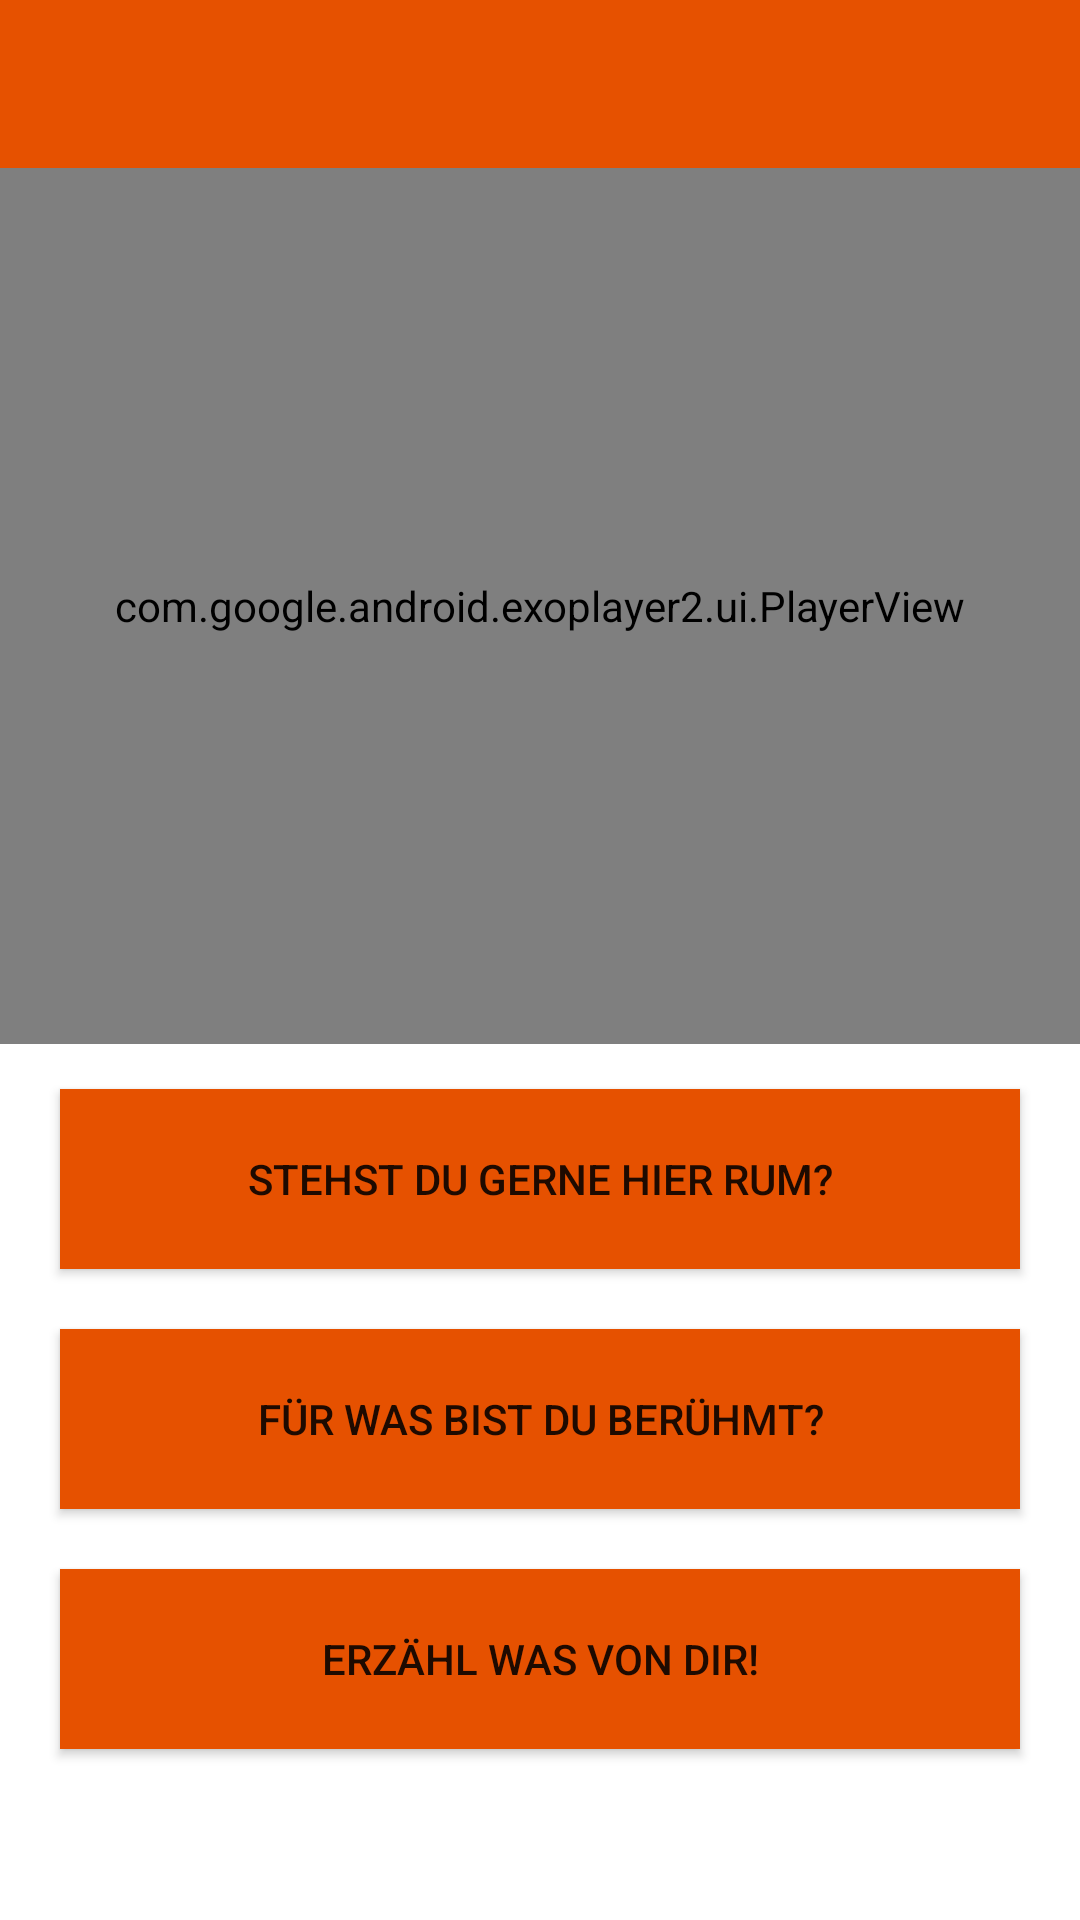

Reconstruct the res/layout file that produces this screen, plus the resources it refers to.
<!-- AndroidManifest.xml: application theme AppTheme -->
<!-- res/layout/activity_scan_result.xml -->
<?xml version="1.0" encoding="utf-8"?>
<LinearLayout xmlns:android="http://schemas.android.com/apk/res/android"
    xmlns:tools="http://schemas.android.com/tools"
    android:layout_width="match_parent"
    android:layout_height="match_parent"
    android:background="@android:color/white"
    android:orientation="vertical">

  <com.google.android.material.appbar.AppBarLayout
      android:layout_width="match_parent"
      android:layout_height="wrap_content"
      >

    <include layout="@layout/toolbar"/>
  </com.google.android.material.appbar.AppBarLayout>
  <com.google.android.exoplayer2.ui.PlayerView
      android:id="@+id/video"
      android:layout_width="match_parent"
      android:layout_height="0dp"
      android:layout_weight="0.5"
      android:background="@android:color/white"
      />


  <LinearLayout
      android:layout_width="match_parent"
      android:layout_height="0dp"
      android:layout_weight="0.5"
      android:orientation="vertical">

    <Button
        android:id="@+id/question1"
        android:layout_width="match_parent"
        android:layout_marginBottom="20dp"
        android:layout_gravity="center_vertical"
        android:layout_marginTop="15dp"
        android:layout_marginStart="20dp"
        android:layout_marginEnd="20dp"
        android:layout_height="60dp"
        android:text="Stehst du gerne hier rum?"
        android:layout_centerInParent="true"
        android:background="@color/colorAccent"
        />

    <Button
        android:id="@+id/question2"
        android:layout_width="match_parent"
        android:layout_marginBottom="20dp"
        android:layout_gravity="center_vertical"
        android:layout_marginStart="20dp"
        android:layout_marginEnd="20dp"
        android:layout_height="60dp"
        android:text="Für was bist du berühmt?"
        android:layout_centerInParent="true"
        android:background="@color/colorAccent"
        />

    <Button
        android:id="@+id/question3"
        android:layout_width="match_parent"
        android:layout_marginBottom="20dp"
        android:layout_gravity="center_vertical"
        android:layout_marginStart="20dp"
        android:layout_marginEnd="20dp"
        android:layout_height="60dp"
        android:text="Erzähl was von dir!"
        android:layout_centerInParent="true"
        android:background="@color/colorAccent"
        />



#

  </LinearLayout>

</LinearLayout>
<!-- res/layout/toolbar.xml (included above) -->
<?xml version="1.0" encoding="utf-8"?>
<androidx.appcompat.widget.Toolbar
    xmlns:android="http://schemas.android.com/apk/res/android"
    xmlns:app="http://schemas.android.com/apk/res-auto"
    android:id="@+id/toolbar"
    android:layout_width="match_parent"
    android:layout_height="?attr/actionBarSize"
    android:background="@color/colorPrimaryDark"
    android:theme="@style/ThemeOverlay.MaterialComponents.Dark.ActionBar"
    app:popupTheme="@style/ThemeOverlay.MaterialComponents.Light"
    >


  <TextView
      android:id="@+id/toolbar_title"
      android:layout_width="wrap_content"
      android:layout_height="wrap_content"
      android:layout_gravity="center"
      android:textColor="@android:color/white"
      android:textStyle="bold"
      android:textSize="20sp"

      />


</androidx.appcompat.widget.Toolbar>
<!-- resources referenced by this layout -->
<resources>
  <color name="colorAccent">#E65100</color>
  <color name="colorPrimaryDark">#E65100</color>
  <style name="AppTheme" parent="Theme.MaterialComponents.Light.DarkActionBar">
      
      <item name="colorPrimary">@color/colorPrimary</item>
      <item name="colorPrimaryDark">@color/colorPrimaryDark</item>
      <item name="colorAccent">@color/colorAccent</item>
  
      <item name="windowActionBar">false</item>
      <item name="windowNoTitle">true</item>
  
  
    </style>
  <color name="colorPrimary">#E65100</color>
</resources>
